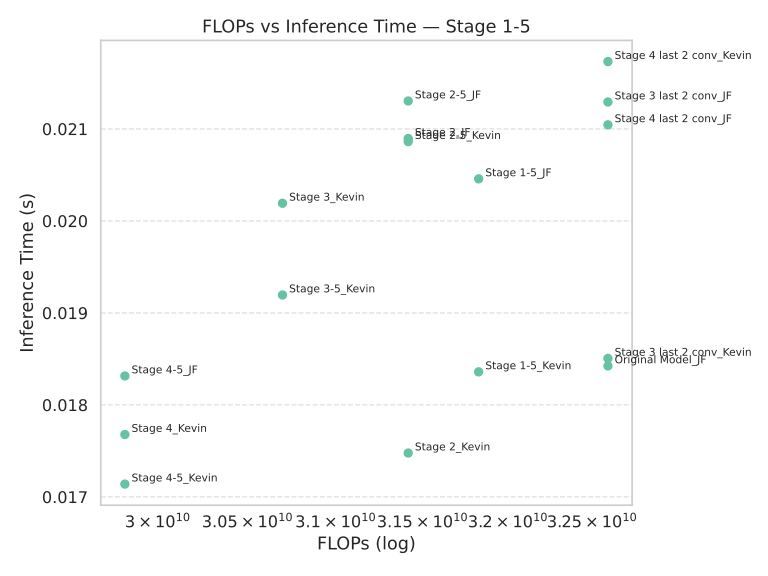

Source data for this figure (header and first rows):
Model, FLOPs, Inference Time (s)
Stage 4_Kevin, 29818699776, 0.01768
Original Model_JF, 32595197952, 0.01842
Stage 3_Kevin, 30697537536, 0.02019
Stage 2_Kevin, 31417122816, 0.01748
Stage 2_JF, 31417122816, 0.0209
Stage 4-5_Kevin, 29818699776, 0.01714
Stage 4-5_JF, 29818699776, 0.01831
Stage 2-5_JF, 31417122816, 0.0213
Stage 3-5_Kevin, 30697537536, 0.01919
Stage 2-5_Kevin, 31417122816, 0.02086
Stage 1-5_JF, 31827640320, 0.02046
Stage 4 last 2 conv_Kevin, 32595197952, 0.02173
Stage 3 last 2 conv_Kevin, 32595197952, 0.01851
Stage 4 last 2 conv_JF, 32595197952, 0.02104
Stage 3 last 2 conv_JF, 32595197952, 0.02129
Stage 1-5_Kevin, 31827640320, 0.01836
